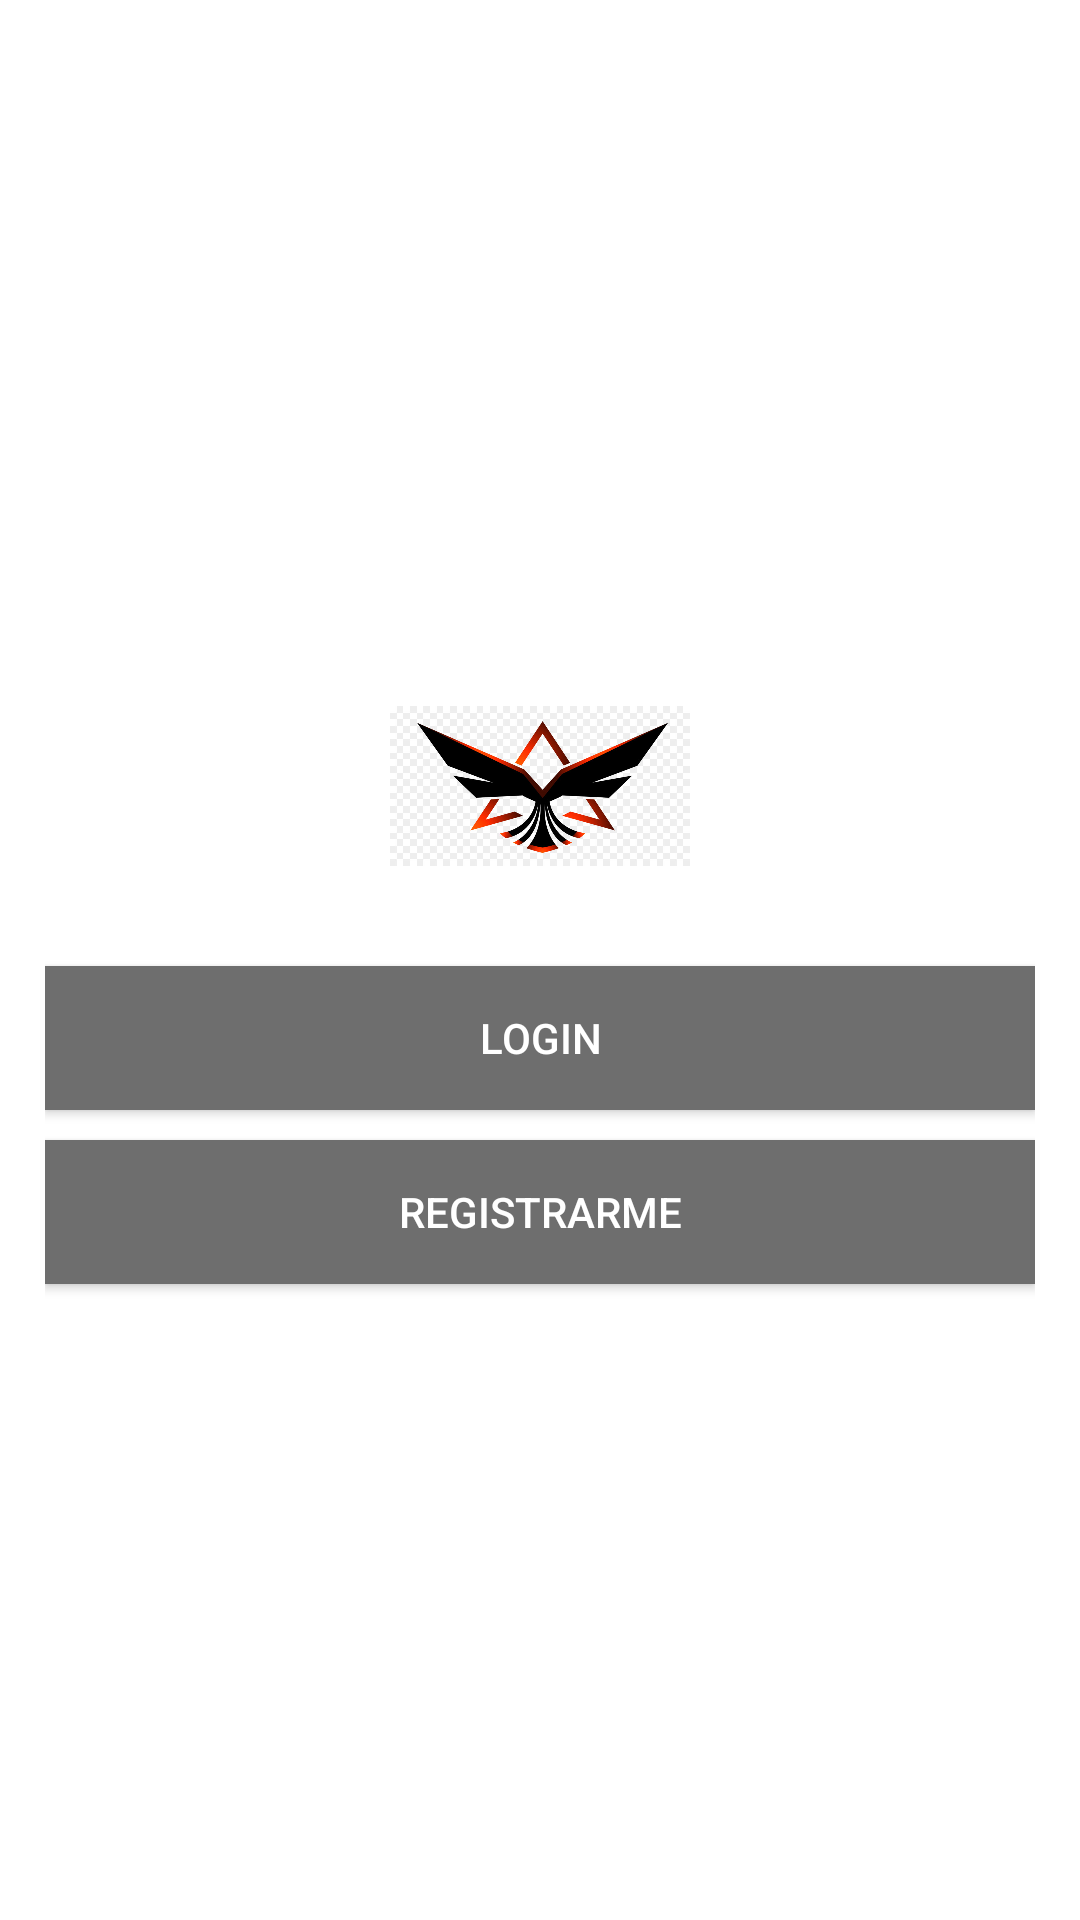

The Android layout XML behind this screen, and the referenced resources:
<!-- AndroidManifest.xml: application theme Theme.RedSocial -->
<!-- res/layout/activity_main.xml -->
<?xml version="1.0" encoding="utf-8"?>
<RelativeLayout
    xmlns:android="http://schemas.android.com/apk/res/android"
    xmlns:tools="http://schemas.android.com/tools"
    android:layout_width="match_parent"
    android:layout_height="match_parent"
    android:background="#fff"
    tools:context=".MainActivity">


    <androidx.appcompat.widget.LinearLayoutCompat
        android:layout_width="match_parent"
        android:layout_height="match_parent"
        android:gravity="center"
        android:orientation="vertical"
        android:padding="15dp">

        <androidx.appcompat.widget.AppCompatImageView
            android:layout_width="100dp"
            android:layout_height="100dp"
            android:src="@drawable/img"></androidx.appcompat.widget.AppCompatImageView>

        <Button
            android:id="@+id/LoginBtn"
            android:layout_width="match_parent"
            android:layout_height="wrap_content"
            android:layout_marginTop="10dp"
            android:background="#6E6E6E"
            android:text="@string/LoginBtn"
            android:textColor="#fff" />

        <Button
            android:id="@+id/RegistrarBtn"
            android:layout_width="match_parent"
            android:layout_height="wrap_content"
            android:layout_marginTop="10dp"
            android:background="#6E6E6E"
            android:text="@string/RegistrarBtn"
            android:textColor="#fff" />

    </androidx.appcompat.widget.LinearLayoutCompat>

</RelativeLayout>
<!-- resources referenced by this layout -->
<resources>
  <!-- drawable img: png bitmap (drawable, 156650 bytes) -->
  <string name="LoginBtn">Login</string>
  <string name="RegistrarBtn">Registrarme</string>
  <style name="Theme.RedSocial" parent="Theme.MaterialComponents.DayNight.DarkActionBar">
          
          <item name="colorPrimary">@color/purple_500</item>
          <item name="colorPrimaryVariant">@color/purple_700</item>
          <item name="colorOnPrimary">@color/white</item>
          
          <item name="colorSecondary">@color/teal_200</item>
          <item name="colorSecondaryVariant">@color/teal_700</item>
          <item name="colorOnSecondary">@color/black</item>
          
          <item name="android:statusBarColor" tools:targetApi="l">?attr/colorPrimaryVariant</item>
          
      </style>
  <!-- not gathered from this repository: default colours our renderer supplied (Android Studio template values) -->
  <color name="purple_500">#FF6200EE</color>
  <color name="purple_700">#FF3700B3</color>
  <color name="teal_200">#FF03DAC5</color>
  <color name="teal_700">#FF018786</color>
  <color name="black">#FF000000</color>
  <color name="white">#FFFFFFFF</color>
</resources>
